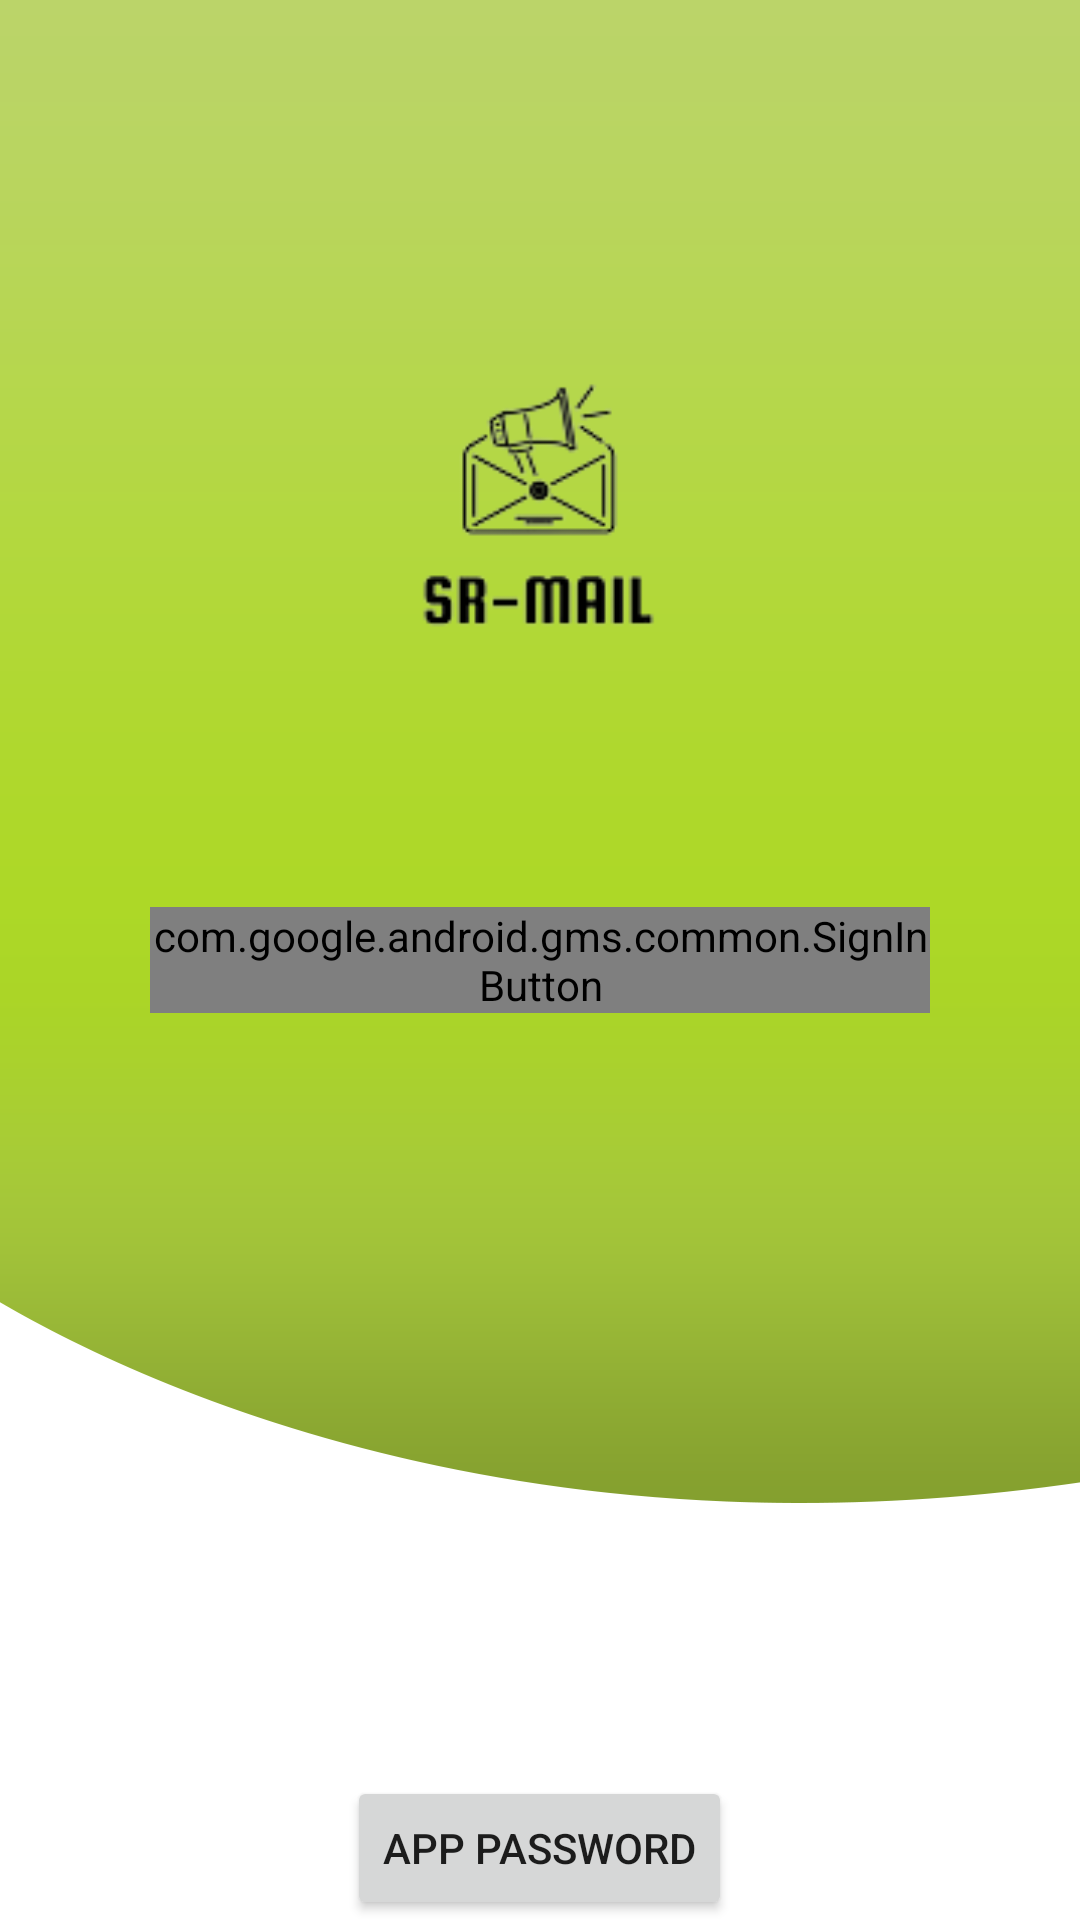

The Android layout XML behind this screen, and the referenced resources:
<!-- AndroidManifest.xml: application theme Theme.Voicemail.NoActionBar -->
<!-- res/layout/activity_login.xml -->
<?xml version="1.0" encoding="utf-8"?>
<RelativeLayout xmlns:android="http://schemas.android.com/apk/res/android"
    xmlns:app="http://schemas.android.com/apk/res-auto"
    xmlns:tools="http://schemas.android.com/tools"
    android:layout_width="match_parent"
    android:layout_height="match_parent"
    android:background="#fff"
    tools:context=".Login">

    <LinearLayout
        android:layout_width="match_parent"
        android:layout_height="wrap_content"
        android:orientation="vertical">

        <FrameLayout
            android:layout_width="match_parent"
            android:layout_height="match_parent"
            android:background="@drawable/green_login">


            <ImageView
                android:layout_width="150dp"
                android:layout_height="150dp"
                android:layout_gravity="center_horizontal"
                android:layout_marginTop="93dp"
                android:background="@drawable/vmlogo"></ImageView>
        </FrameLayout>

        <RelativeLayout
            android:layout_width="wrap_content"
            android:layout_height="wrap_content">


        </RelativeLayout>


</LinearLayout>


    <com.google.android.gms.common.SignInButton
        android:id="@+id/google_sign_in"
        android:layout_width="match_parent"
        android:layout_height="wrap_content"
        android:layout_centerVertical="true"
        android:layout_marginStart="50dp"
        android:layout_marginEnd="50dp"
        android:adjustViewBounds="true" />

    <Button
        android:id="@+id/btn_dialog"
        android:layout_width="wrap_content"
        android:layout_height="wrap_content"
        android:layout_alignParentBottom="true"
        android:layout_centerInParent="true"
        android:text="App Password"/>


</RelativeLayout>
<!-- resources referenced by this layout -->
<resources>
  <!-- drawable green_login: png bitmap (drawable-v24, 15973 bytes) -->
  <!-- drawable vmlogo: png bitmap (drawable, 6495 bytes) -->
  <style name="Theme.Voicemail.NoActionBar">
          <item name="windowActionBar">false</item>
          <item name="windowNoTitle">true</item>
      </style>
</resources>
